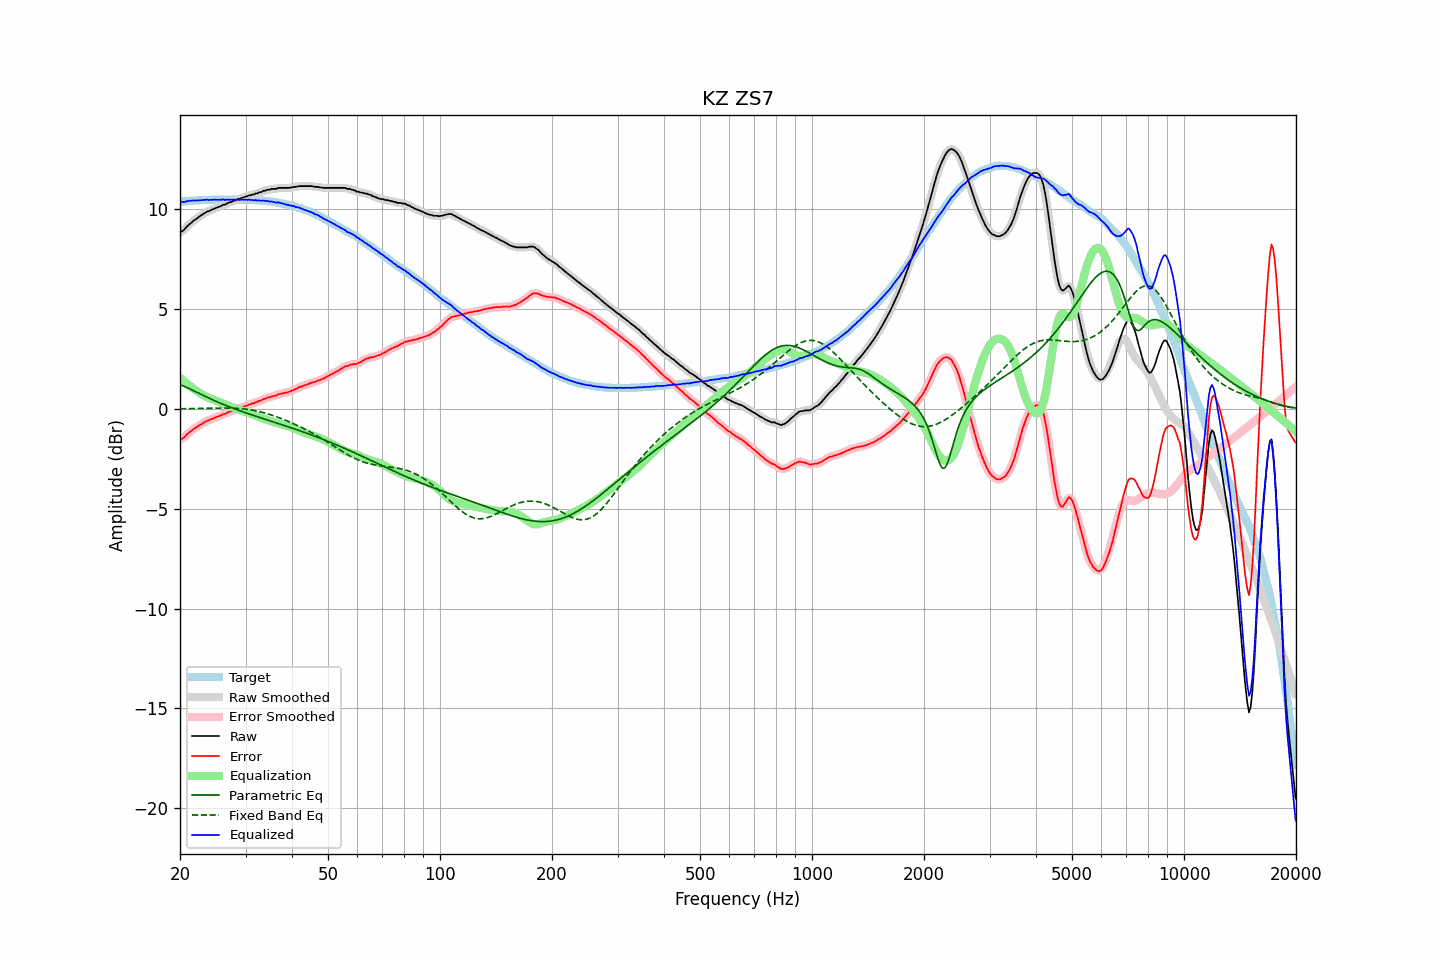

The table this chart was drawn from, first rows:
frequency, raw, error, smoothed, error_smoothed, equalization, parametric_eq, fixed_band_eq, equalized_raw, equalized_smoothed, target
20.00, 8.86, -1.52, 8.85, -1.53, 1.56, 1.22, 0.01, 10.42, 10.41, 10.38
20.20, 8.89, -1.50, 8.90, -1.49, 1.49, 1.19, 0.01, 10.38, 10.39, 10.39
20.40, 8.94, -1.46, 8.96, -1.44, 1.42, 1.16, 0.01, 10.37, 10.38, 10.40
20.61, 9.02, -1.39, 9.03, -1.38, 1.36, 1.12, 0.01, 10.38, 10.38, 10.41
20.81, 9.12, -1.29, 9.11, -1.30, 1.29, 1.08, 0.02, 10.42, 10.40, 10.41
21.02, 9.19, -1.23, 9.19, -1.23, 1.23, 1.05, 0.02, 10.42, 10.42, 10.42
21.23, 9.27, -1.16, 9.27, -1.16, 1.17, 1.01, 0.02, 10.44, 10.44, 10.43
21.44, 9.33, -1.11, 9.34, -1.10, 1.11, 0.97, 0.02, 10.44, 10.45, 10.44
21.66, 9.41, -1.03, 9.41, -1.04, 1.04, 0.93, 0.02, 10.45, 10.45, 10.44
21.87, 9.47, -0.98, 9.47, -0.98, 0.98, 0.89, 0.02, 10.45, 10.45, 10.45
22.09, 9.52, -0.93, 9.53, -0.93, 0.92, 0.85, 0.03, 10.45, 10.45, 10.45
22.31, 9.58, -0.88, 9.58, -0.88, 0.87, 0.81, 0.03, 10.45, 10.45, 10.46
22.54, 9.64, -0.82, 9.64, -0.82, 0.82, 0.78, 0.03, 10.46, 10.46, 10.46
22.76, 9.70, -0.77, 9.70, -0.77, 0.77, 0.74, 0.03, 10.47, 10.47, 10.47
22.99, 9.75, -0.72, 9.75, -0.72, 0.72, 0.70, 0.03, 10.47, 10.47, 10.47
23.22, 9.80, -0.67, 9.81, -0.67, 0.67, 0.66, 0.03, 10.48, 10.48, 10.47
23.45, 9.85, -0.63, 9.85, -0.63, 0.63, 0.62, 0.04, 10.49, 10.48, 10.48
23.69, 9.90, -0.58, 9.89, -0.59, 0.59, 0.58, 0.04, 10.49, 10.48, 10.48
23.92, 9.91, -0.57, 9.93, -0.56, 0.56, 0.54, 0.04, 10.47, 10.48, 10.48
24.16, 9.96, -0.52, 9.96, -0.53, 0.52, 0.51, 0.04, 10.49, 10.48, 10.48
24.40, 9.99, -0.50, 9.99, -0.49, 0.49, 0.47, 0.04, 10.48, 10.48, 10.49
24.65, 10.03, -0.46, 10.03, -0.46, 0.46, 0.43, 0.04, 10.49, 10.49, 10.49
24.89, 10.06, -0.43, 10.06, -0.43, 0.43, 0.40, 0.05, 10.49, 10.49, 10.49
25.14, 10.09, -0.40, 10.09, -0.40, 0.40, 0.36, 0.05, 10.49, 10.49, 10.49
25.39, 10.12, -0.37, 10.12, -0.37, 0.37, 0.33, 0.05, 10.49, 10.49, 10.49
25.65, 10.15, -0.34, 10.16, -0.33, 0.33, 0.29, 0.05, 10.48, 10.49, 10.49
25.91, 10.19, -0.30, 10.19, -0.30, 0.30, 0.26, 0.05, 10.49, 10.49, 10.49
26.16, 10.24, -0.25, 10.22, -0.27, 0.27, 0.23, 0.05, 10.51, 10.49, 10.49
26.43, 10.24, -0.25, 10.26, -0.23, 0.23, 0.19, 0.05, 10.47, 10.49, 10.49
26.69, 10.29, -0.20, 10.29, -0.20, 0.20, 0.16, 0.05, 10.49, 10.49, 10.49
26.96, 10.33, -0.16, 10.32, -0.17, 0.17, 0.13, 0.05, 10.50, 10.49, 10.49
27.23, 10.36, -0.13, 10.36, -0.13, 0.13, 0.10, 0.04, 10.50, 10.49, 10.49
27.50, 10.38, -0.11, 10.39, -0.10, 0.10, 0.07, 0.04, 10.48, 10.49, 10.49
27.77, 10.42, -0.07, 10.42, -0.07, 0.07, 0.04, 0.04, 10.49, 10.49, 10.49
28.05, 10.45, -0.04, 10.45, -0.04, 0.04, 0.01, 0.04, 10.49, 10.49, 10.49
28.33, 10.47, -0.02, 10.48, -0.01, 0.01, -0.02, 0.03, 10.48, 10.49, 10.49
28.62, 10.52, 0.03, 10.51, 0.02, -0.02, -0.05, 0.03, 10.51, 10.49, 10.49
28.90, 10.52, 0.03, 10.54, 0.05, -0.05, -0.08, 0.02, 10.48, 10.49, 10.49
29.19, 10.57, 0.08, 10.56, 0.07, -0.07, -0.11, 0.02, 10.50, 10.49, 10.49
29.48, 10.59, 0.10, 10.59, 0.10, -0.10, -0.14, 0.01, 10.49, 10.49, 10.49
29.78, 10.61, 0.12, 10.62, 0.13, -0.13, -0.17, -0.00, 10.48, 10.49, 10.49
30.08, 10.65, 0.16, 10.65, 0.16, -0.16, -0.19, -0.01, 10.49, 10.49, 10.49
30.38, 10.66, 0.18, 10.67, 0.19, -0.19, -0.22, -0.02, 10.48, 10.49, 10.48
30.68, 10.71, 0.23, 10.70, 0.22, -0.21, -0.25, -0.03, 10.50, 10.49, 10.48
30.99, 10.71, 0.23, 10.72, 0.24, -0.24, -0.28, -0.04, 10.47, 10.48, 10.48
31.30, 10.75, 0.28, 10.75, 0.27, -0.27, -0.30, -0.06, 10.48, 10.48, 10.47
31.61, 10.75, 0.28, 10.76, 0.29, -0.30, -0.33, -0.07, 10.45, 10.46, 10.47
31.93, 10.80, 0.34, 10.79, 0.33, -0.33, -0.36, -0.09, 10.47, 10.46, 10.46
32.24, 10.80, 0.34, 10.81, 0.35, -0.36, -0.38, -0.11, 10.44, 10.46, 10.46
32.57, 10.85, 0.40, 10.84, 0.39, -0.39, -0.41, -0.12, 10.46, 10.45, 10.45
32.89, 10.86, 0.41, 10.87, 0.42, -0.42, -0.43, -0.14, 10.44, 10.45, 10.45
33.22, 10.89, 0.45, 10.90, 0.46, -0.46, -0.46, -0.16, 10.44, 10.44, 10.44
33.55, 10.94, 0.50, 10.93, 0.49, -0.49, -0.49, -0.18, 10.45, 10.44, 10.44
33.89, 10.94, 0.51, 10.96, 0.53, -0.52, -0.51, -0.21, 10.42, 10.44, 10.43
34.23, 10.98, 0.56, 10.97, 0.55, -0.55, -0.54, -0.23, 10.44, 10.43, 10.42
34.57, 10.99, 0.58, 10.99, 0.58, -0.57, -0.57, -0.25, 10.42, 10.42, 10.41
34.92, 10.99, 0.59, 11.01, 0.60, -0.60, -0.59, -0.28, 10.39, 10.41, 10.40
35.27, 11.03, 0.63, 11.02, 0.63, -0.63, -0.62, -0.30, 10.41, 10.39, 10.40
35.62, 11.03, 0.65, 11.03, 0.64, -0.65, -0.64, -0.33, 10.38, 10.38, 10.38
35.97, 11.03, 0.66, 11.04, 0.67, -0.67, -0.67, -0.36, 10.36, 10.36, 10.37
... 635 more rows
